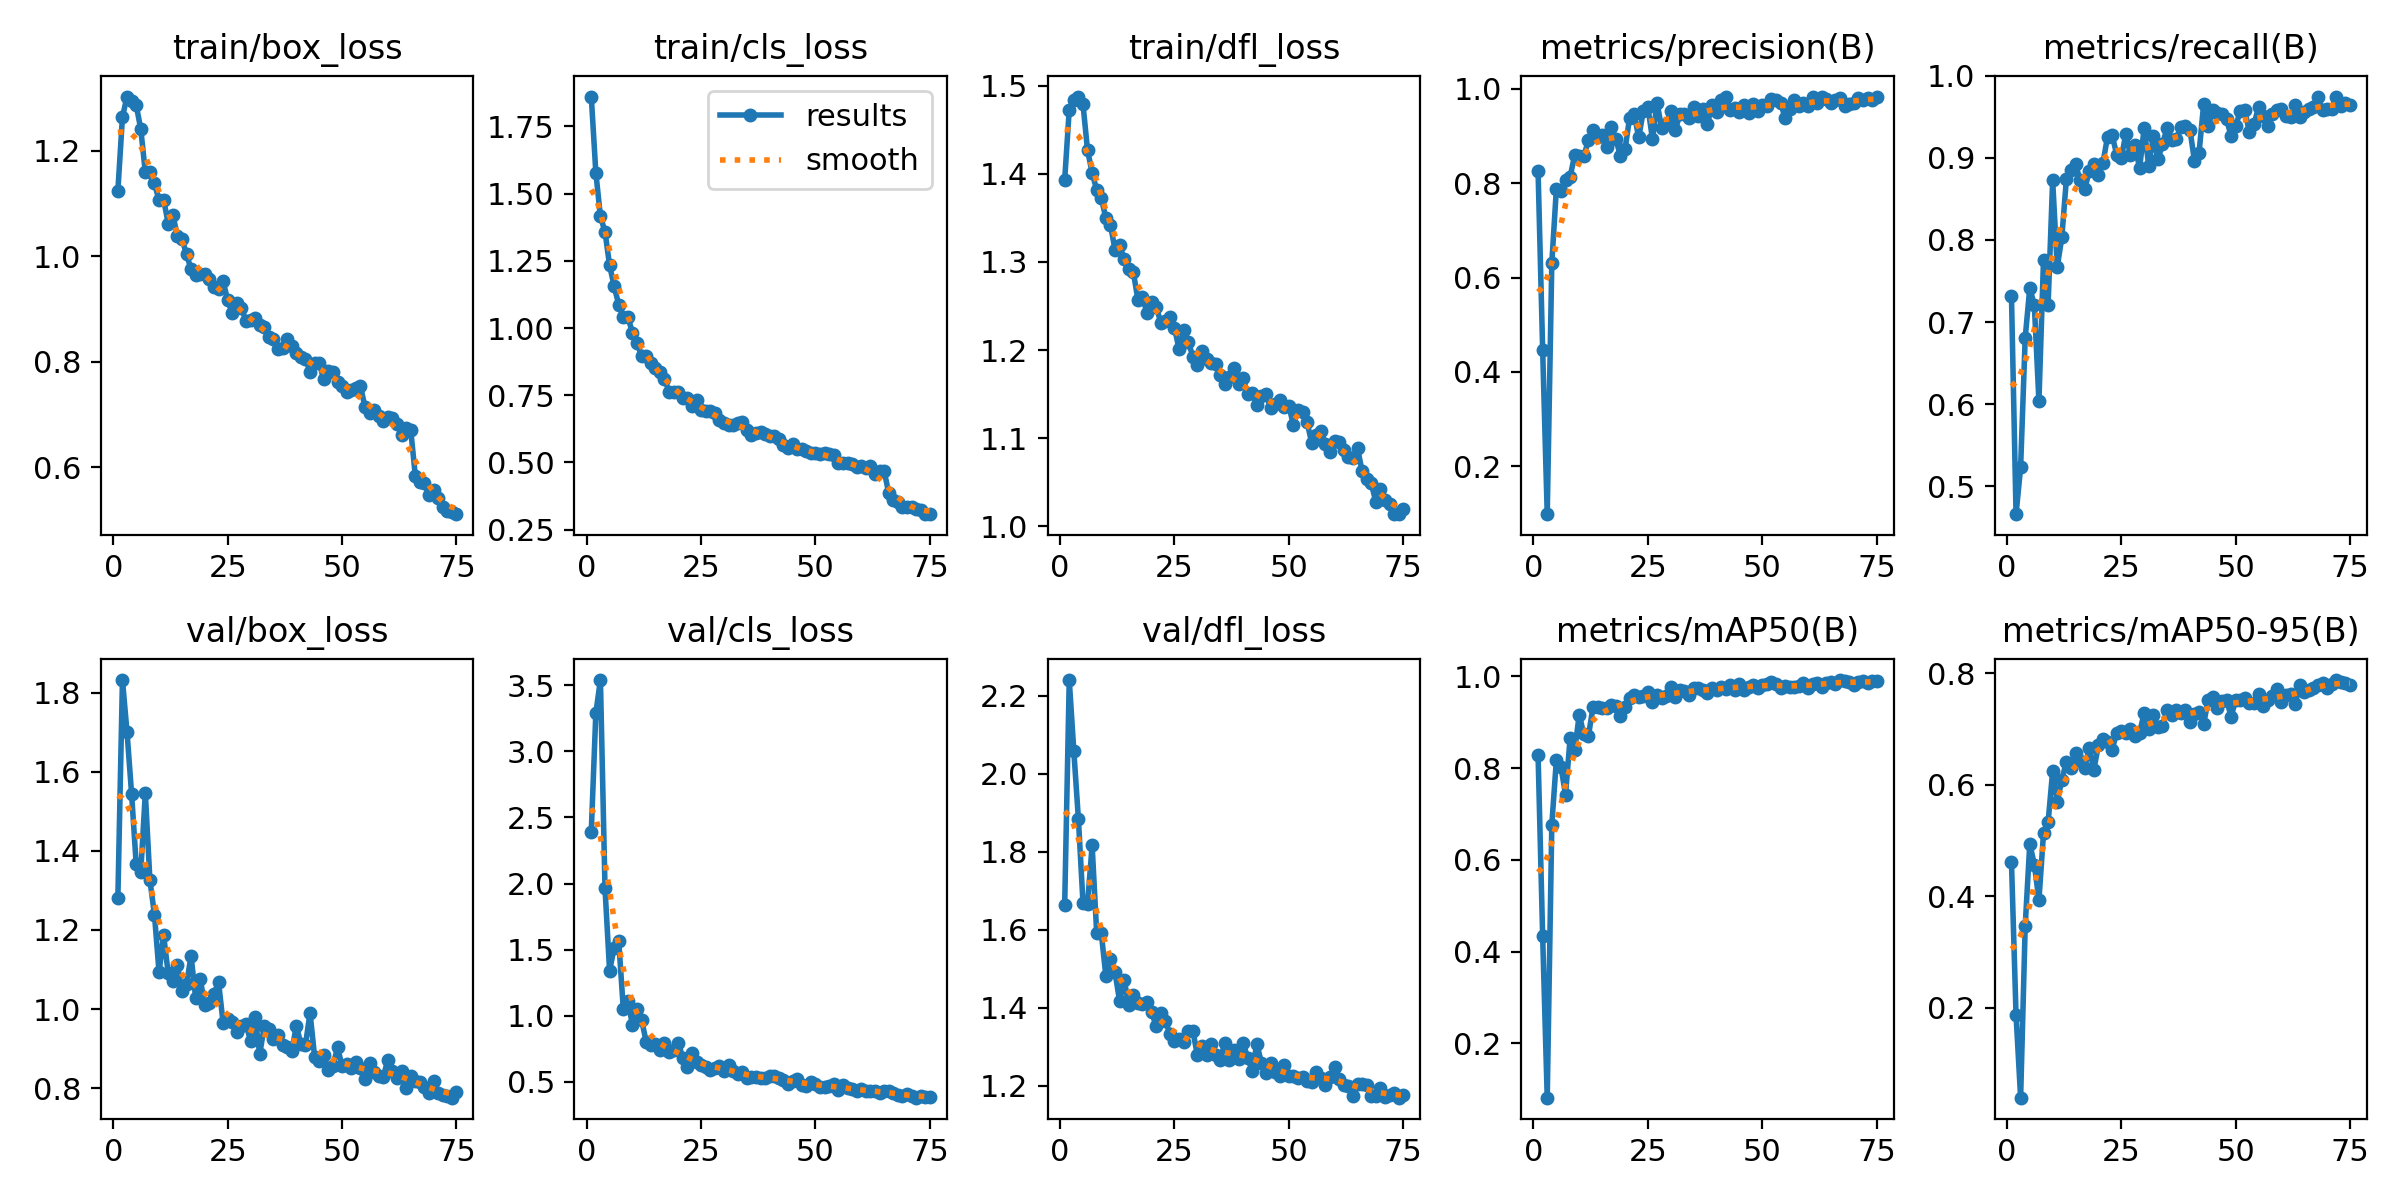

The table this chart was drawn from, first rows:
epoch, time, train/box_loss, train/cls_loss, train/dfl_loss, metrics/precision(B), metrics/recall(B), metrics/mAP50(B), metrics/mAP50-95(B), val/box_loss, val/cls_loss, val/dfl_loss, lr/pg0, lr/pg1, lr/pg2
1, 344.4, 1.124, 1.861, 1.393, 0.8254, 0.7313, 0.8287, 0.4612, 1.281, 2.392, 1.663, 0.000659, 0.000659, 0.000659
2, 681, 1.263, 1.578, 1.473, 0.4475, 0.4661, 0.4343, 0.1873, 1.832, 3.29, 2.241, 0.001308, 0.001308, 0.001308
3, 1016, 1.302, 1.415, 1.483, 0.09859, 0.5233, 0.08185, 0.03918, 1.701, 3.538, 2.059, 0.00194, 0.00194, 0.00194
4, 1350, 1.295, 1.358, 1.488, 0.6309, 0.6808, 0.6767, 0.3472, 1.544, 1.965, 1.884, 0.001921, 0.001921, 0.001921
5, 1682, 1.286, 1.234, 1.479, 0.7883, 0.7416, 0.818, 0.494, 1.367, 1.341, 1.67, 0.001894, 0.001894, 0.001894
6, 2014, 1.241, 1.156, 1.427, 0.7845, 0.7203, 0.8027, 0.4569, 1.347, 1.514, 1.667, 0.001868, 0.001868, 0.001868
7, 2346, 1.159, 1.087, 1.401, 0.808, 0.6038, 0.7423, 0.3932, 1.546, 1.567, 1.816, 0.001842, 0.001842, 0.001842
8, 2679, 1.16, 1.043, 1.382, 0.8134, 0.7757, 0.8646, 0.5128, 1.326, 1.051, 1.591, 0.001815, 0.001815, 0.001815
9, 3013, 1.138, 1.041, 1.372, 0.8601, 0.7203, 0.8387, 0.5323, 1.238, 1.11, 1.592, 0.001789, 0.001789, 0.001789
10, 3345, 1.106, 0.9827, 1.35, 0.8583, 0.8726, 0.9166, 0.6244, 1.093, 0.9314, 1.482, 0.001762, 0.001762, 0.001762
11, 3678, 1.107, 0.9441, 1.342, 0.8575, 0.767, 0.8735, 0.5696, 1.187, 1.048, 1.526, 0.001736, 0.001736, 0.001736
12, 4011, 1.062, 0.8959, 1.314, 0.8914, 0.803, 0.8703, 0.6087, 1.09, 0.9693, 1.491, 0.00171, 0.00171, 0.00171
13, 4346, 1.079, 0.8955, 1.32, 0.9136, 0.8738, 0.9322, 0.6415, 1.072, 0.8042, 1.418, 0.001683, 0.001683, 0.001683
14, 4677, 1.039, 0.8692, 1.303, 0.8989, 0.8857, 0.9338, 0.6296, 1.112, 0.7803, 1.473, 0.001657, 0.001657, 0.001657
15, 5010, 1.033, 0.8509, 1.292, 0.903, 0.892, 0.9311, 0.6574, 1.045, 0.7894, 1.406, 0.00163, 0.00163, 0.00163
16, 5343, 1.004, 0.8365, 1.289, 0.8767, 0.8729, 0.9313, 0.643, 1.064, 0.7436, 1.434, 0.001604, 0.001604, 0.001604
17, 5675, 0.9755, 0.812, 1.257, 0.9187, 0.8621, 0.9366, 0.6306, 1.134, 0.7958, 1.413, 0.001578, 0.001578, 0.001578
18, 6010, 0.9639, 0.7633, 1.26, 0.8947, 0.8835, 0.9361, 0.6657, 1.028, 0.7242, 1.411, 0.001551, 0.001551, 0.001551
19, 6343, 0.966, 0.7615, 1.242, 0.8573, 0.892, 0.9131, 0.6267, 1.076, 0.7443, 1.414, 0.001525, 0.001525, 0.001525
20, 6679, 0.9673, 0.7638, 1.255, 0.8718, 0.8791, 0.9338, 0.6712, 1.009, 0.7967, 1.389, 0.001498, 0.001498, 0.001498
21, 7013, 0.9569, 0.7395, 1.249, 0.9386, 0.8941, 0.9526, 0.6828, 1.015, 0.6839, 1.353, 0.001472, 0.001472, 0.001472
22, 7350, 0.9423, 0.7393, 1.231, 0.946, 0.9258, 0.9603, 0.6775, 1.038, 0.6154, 1.387, 0.001446, 0.001446, 0.001446
23, 7698, 0.9387, 0.7114, 1.233, 0.8975, 0.9273, 0.9548, 0.6631, 1.068, 0.7155, 1.367, 0.001419, 0.001419, 0.001419
24, 8041, 0.9528, 0.7325, 1.237, 0.9531, 0.9039, 0.9578, 0.693, 0.9644, 0.6536, 1.333, 0.001393, 0.001393, 0.001393
25, 8376, 0.9166, 0.6968, 1.225, 0.9615, 0.9, 0.9663, 0.6956, 0.974, 0.6282, 1.315, 0.001366, 0.001366, 0.001366
26, 8710, 0.8922, 0.6928, 1.201, 0.894, 0.9291, 0.9437, 0.6921, 0.9681, 0.6145, 1.32, 0.00134, 0.00134, 0.00134
27, 9045, 0.911, 0.6931, 1.222, 0.9704, 0.9034, 0.9598, 0.7004, 0.9429, 0.5888, 1.312, 0.001314, 0.001314, 0.001314
28, 9379, 0.9017, 0.6827, 1.21, 0.9171, 0.9153, 0.9535, 0.6876, 0.9566, 0.6082, 1.341, 0.001287, 0.001287, 0.001287
29, 9714, 0.8779, 0.6564, 1.193, 0.9249, 0.8871, 0.9567, 0.693, 0.9608, 0.6246, 1.342, 0.001261, 0.001261, 0.001261
30, 10049, 0.879, 0.6469, 1.183, 0.9526, 0.9365, 0.9758, 0.7286, 0.92, 0.583, 1.279, 0.001234, 0.001234, 0.001234
31, 10382, 0.8829, 0.6379, 1.199, 0.9139, 0.8898, 0.9544, 0.6999, 0.9789, 0.6308, 1.302, 0.001208, 0.001208, 0.001208
32, 10717, 0.8702, 0.6376, 1.19, 0.9459, 0.9269, 0.9693, 0.7243, 0.8855, 0.5851, 1.28, 0.001182, 0.001182, 0.001182
33, 11053, 0.8653, 0.6458, 1.185, 0.9473, 0.8983, 0.9671, 0.7028, 0.9571, 0.5615, 1.307, 0.001155, 0.001155, 0.001155
34, 11384, 0.8464, 0.65, 1.184, 0.9392, 0.9163, 0.9594, 0.7061, 0.9499, 0.5751, 1.279, 0.001129, 0.001129, 0.001129
35, 11718, 0.8428, 0.6214, 1.171, 0.9624, 0.9364, 0.974, 0.734, 0.9247, 0.5276, 1.267, 0.001102, 0.001102, 0.001102
36, 12054, 0.8235, 0.6013, 1.161, 0.9436, 0.9221, 0.974, 0.7241, 0.9341, 0.535, 1.31, 0.001076, 0.001076, 0.001076
37, 12389, 0.8254, 0.6092, 1.169, 0.9582, 0.9228, 0.9695, 0.7339, 0.9082, 0.5392, 1.266, 0.00105, 0.00105, 0.00105
38, 12722, 0.8428, 0.6142, 1.18, 0.9248, 0.9376, 0.9641, 0.7282, 0.9044, 0.533, 1.292, 0.001023, 0.001023, 0.001023
39, 13057, 0.8306, 0.6063, 1.162, 0.9662, 0.9386, 0.9739, 0.7344, 0.8929, 0.5266, 1.269, 0.0009968, 0.0009968, 0.0009968
40, 13392, 0.8176, 0.5968, 1.168, 0.9514, 0.9343, 0.9695, 0.7117, 0.9574, 0.5431, 1.311, 0.0009704, 0.0009704, 0.0009704
41, 13725, 0.8093, 0.5976, 1.15, 0.9764, 0.8962, 0.9767, 0.7271, 0.9117, 0.5428, 1.271, 0.000944, 0.000944, 0.000944
42, 14060, 0.8056, 0.5882, 1.152, 0.9839, 0.9064, 0.9714, 0.7301, 0.9101, 0.5334, 1.238, 0.0009176, 0.0009176, 0.0009176
43, 14393, 0.7817, 0.5645, 1.138, 0.9559, 0.9653, 0.982, 0.7089, 0.9898, 0.5148, 1.308, 0.0008912, 0.0008912, 0.0008912
44, 14728, 0.7969, 0.5543, 1.147, 0.9589, 0.939, 0.9704, 0.7522, 0.8788, 0.4824, 1.258, 0.0008648, 0.0008648, 0.0008648
45, 15062, 0.7974, 0.5687, 1.15, 0.952, 0.9576, 0.9842, 0.7574, 0.8687, 0.5074, 1.233, 0.0008384, 0.0008384, 0.0008384
46, 15397, 0.7672, 0.5491, 1.134, 0.9657, 0.9546, 0.9704, 0.7377, 0.8841, 0.5244, 1.258, 0.000812, 0.000812, 0.000812
47, 15729, 0.7832, 0.5487, 1.139, 0.9494, 0.9534, 0.9759, 0.7506, 0.8445, 0.4789, 1.236, 0.0007856, 0.0007856, 0.0007856
48, 16061, 0.7814, 0.5432, 1.143, 0.9681, 0.947, 0.9819, 0.7524, 0.855, 0.4697, 1.225, 0.0007592, 0.0007592, 0.0007592
49, 16394, 0.7624, 0.536, 1.136, 0.9542, 0.9266, 0.9748, 0.722, 0.903, 0.5037, 1.253, 0.0007328, 0.0007328, 0.0007328
50, 16728, 0.7538, 0.5347, 1.136, 0.9651, 0.9385, 0.9806, 0.7515, 0.8558, 0.4874, 1.225, 0.0007064, 0.0007064, 0.0007064
51, 17064, 0.7431, 0.5325, 1.115, 0.9637, 0.9567, 0.9831, 0.7527, 0.8607, 0.4658, 1.224, 0.00068, 0.00068, 0.00068
52, 17398, 0.7466, 0.5363, 1.132, 0.9786, 0.9576, 0.9868, 0.7563, 0.8498, 0.4591, 1.219, 0.0006536, 0.0006536, 0.0006536
53, 17732, 0.7499, 0.5303, 1.129, 0.9756, 0.931, 0.9829, 0.7457, 0.8654, 0.4682, 1.224, 0.0006272, 0.0006272, 0.0006272
54, 18065, 0.7549, 0.5267, 1.118, 0.9712, 0.9407, 0.9753, 0.746, 0.8506, 0.4818, 1.212, 0.0006008, 0.0006008, 0.0006008
55, 18399, 0.7147, 0.4977, 1.094, 0.9381, 0.9619, 0.9784, 0.7631, 0.8229, 0.4431, 1.211, 0.0005744, 0.0005744, 0.0005744
56, 18733, 0.7031, 0.4983, 1.104, 0.9576, 0.9513, 0.9757, 0.7406, 0.8624, 0.4759, 1.236, 0.000548, 0.000548, 0.000548
57, 19069, 0.7097, 0.4965, 1.108, 0.9758, 0.9389, 0.9777, 0.752, 0.8416, 0.4549, 1.22, 0.0005216, 0.0005216, 0.0005216
58, 19404, 0.6981, 0.4945, 1.093, 0.963, 0.9534, 0.978, 0.7586, 0.831, 0.4447, 1.201, 0.0004952, 0.0004952, 0.0004952
59, 19739, 0.6872, 0.4846, 1.084, 0.9693, 0.9576, 0.9852, 0.7714, 0.8289, 0.432, 1.223, 0.0004688, 0.0004688, 0.0004688
60, 20072, 0.6963, 0.4873, 1.097, 0.9638, 0.9597, 0.9743, 0.7477, 0.8707, 0.4454, 1.249, 0.0004424, 0.0004424, 0.0004424
... 15 more rows
